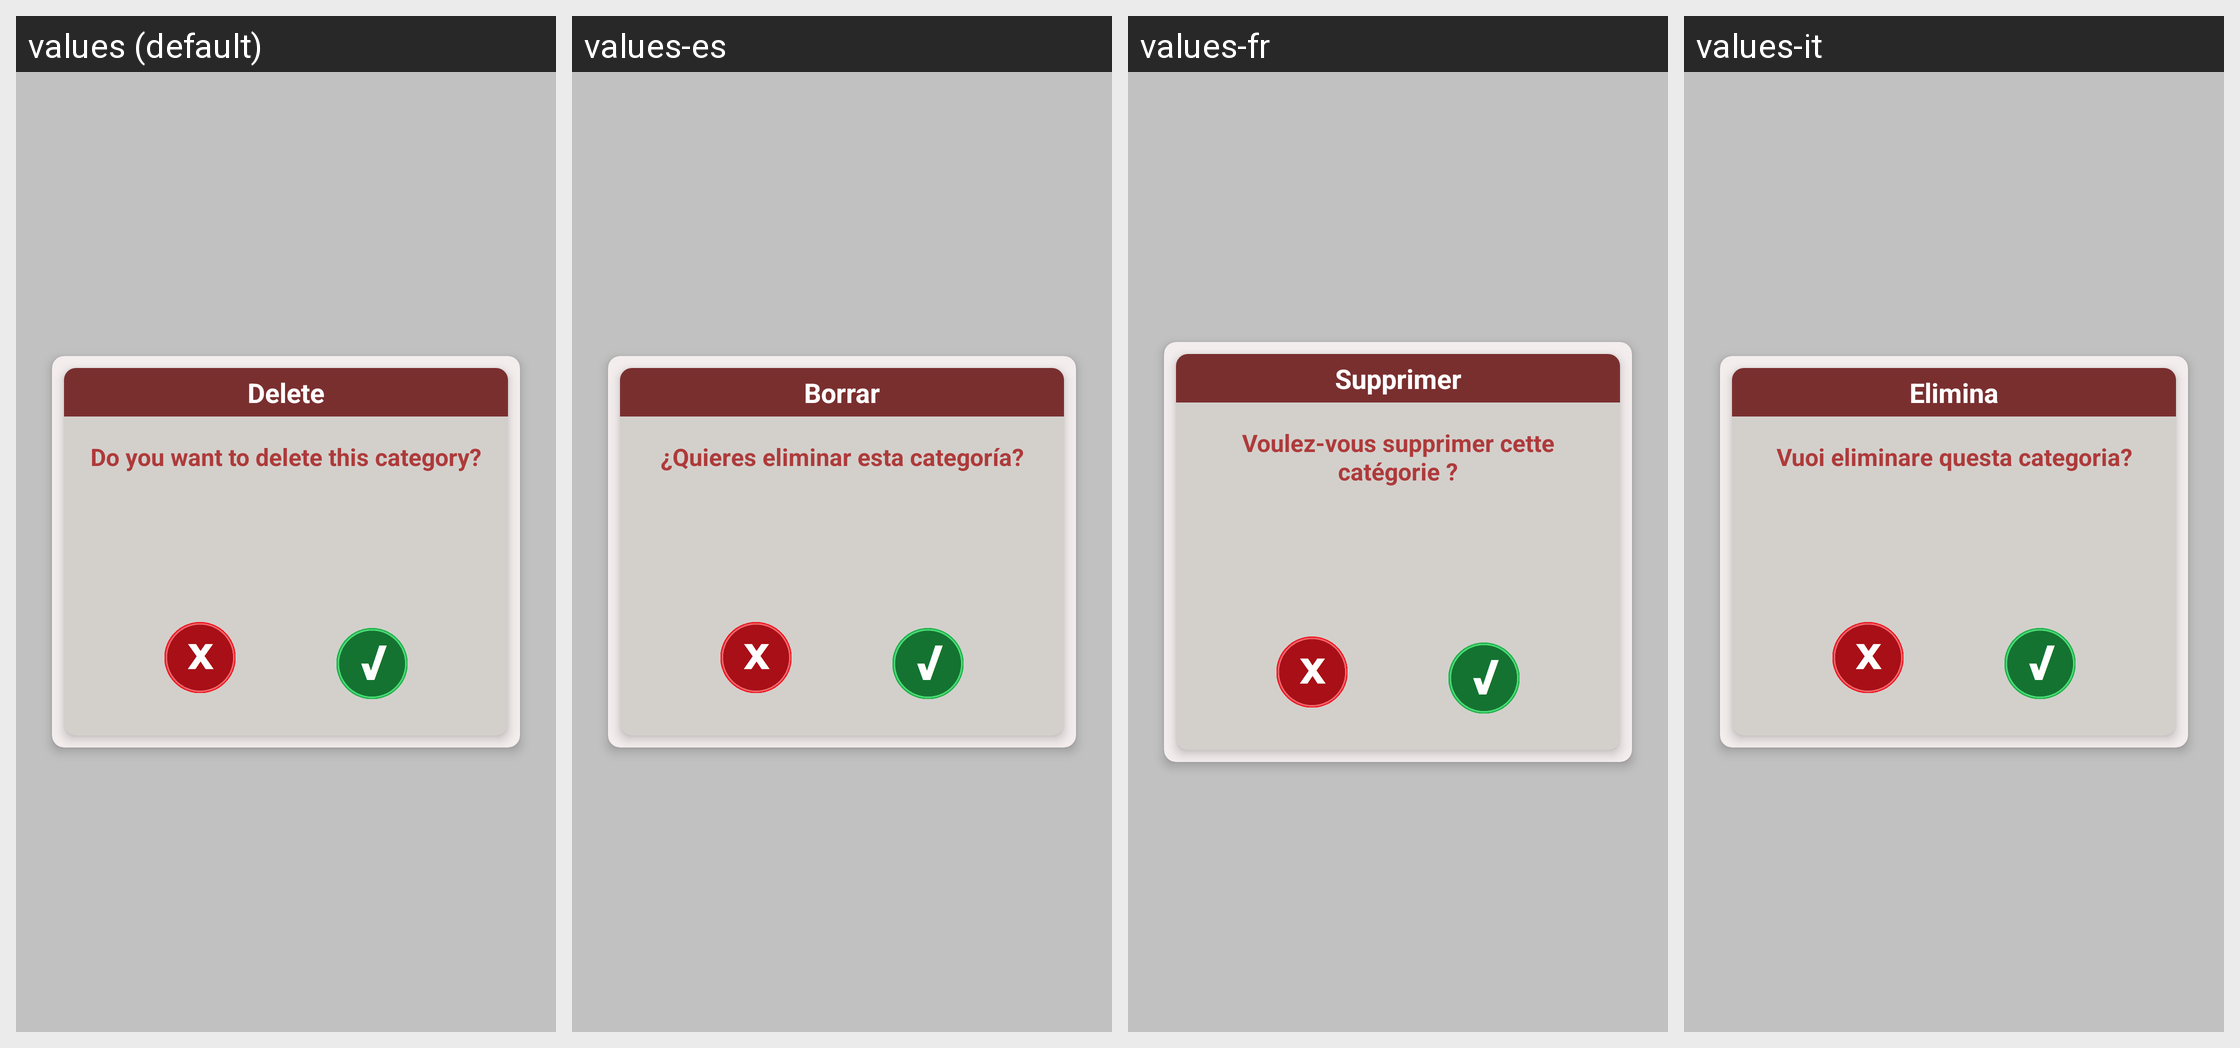

Translations of the strings shown on this Android screen, per locale in the grid:
Android screen res/layout/fragment_category_delete.xml rendered under 4 locales, left to right: values (default), values-es, values-fr, values-it. Device: Nexus 5 (rendered at 1080×1920; each locale shown at half size, 540×960, under a caption strip naming it); theme Theme.MyApplication.
Other locales in the repository, not shown: values-pt.
Strings drawn on this screen, with the default value and each locale's value (text and hints the layout hard-codes, and strings that could not be matched under every locale, appear in the picture but are not listed):

delete
  values: Delete
  values-es: Borrar
  values-fr: Supprimer
  values-it: Elimina

want_delete_category
  values: Do you want to delete this category?
  values-es: ¿Quieres eliminar esta categoría?
  values-fr: Voulez-vous supprimer cette catégorie ?
  values-it: Vuoi eliminare questa categoria?
